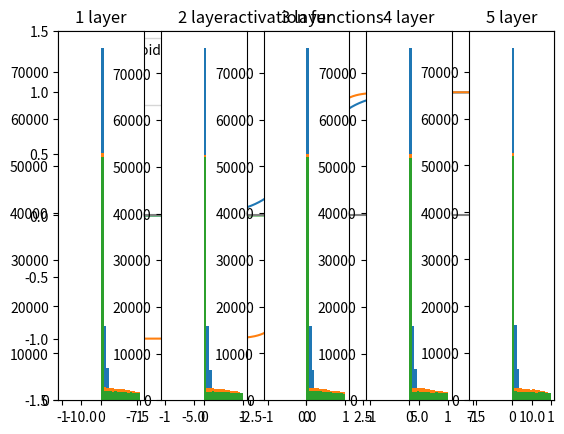

Source code (Python):
"""
가중치 초기값
    - 신경망의 파라미터인 가중치 행렬(W)을 처음에 어떻게 초기화를 하느냐에 따라서
      신경망의 학습 성능이 달라질 수 있다
"""
import numpy as np
import matplotlib.pyplot as plt


def sigmoid(x):
    return 1 / (1 + np.exp(-x))


def tanh(x):
    return np.tanh(x)


def relu(x):
    return np.maximum(x, 0)


if __name__ == '__main__':
    # 은닉층(hidden layer)에서 자주 사용하는 3가지 활성화 함수 그래프
    x = np.linspace(-10, 10, 1000)
    y_sig = sigmoid(x)
    y_tanh = tanh(x)
    y_relu = relu(x)

    plt.plot(x, y_sig, label='sigmoid')
    plt.plot(x, y_tanh, label='tanh')
    plt.plot(x, y_relu, label='relu')

    plt.axvline(color='gray')
    plt.axhline(color='gray')
    plt.ylim((-1.5, 1.5))
    plt.title('activation functions')
    plt.legend()
    plt.show()

    # 가상의 신경망에서 사용할 테스트 데이터(mini batch) 및 신경망 생성
    np.random.seed(108)
    x = np.random.randn(1000, 100)  # -> randn : 정규분포에 맞는 랜덤 넘버 생성
    # 보통 신경망의 데이터를 보낼 때 단위를 맞추기 위해 정규화를 하기 때문에 정규화된 test 데이터 생성

    node_num = 100  # 은닉층의 노드(뉴런) 개수
    hidden_layer = 5 # 은닉층의 개수
    activations = {} # 데이터가 은닉층을 지났을 때 출력되는 값을 저장

    # 은닉층에서 사용하는 가중치 행렬
    # w = np.random.randn((node_num, node_num))
    # a = x.dot(w)
    # z = sigmoid(a)
    # activations[0] = z

    # 위 코드를 5번 반복해야 하므로 for문을 사용해서 가중치 행렬 생성 및 신경망 통과
    # for i in range(hidden_layer):
    #     if i != 0:
    #         x = activations[i-1]
    #     w = np.random.randn(node_num, node_num)
    #     a = x.dot(w)
    #     z = sigmoid(a)
    #     activations[i] = z

    # for i in range(hidden_layer):
        # w = np.random.randn(node_num, node_num)                           -> N(0, 1)
        # w = np.random.randn(node_num, node_num) * 0.01                    -> N(0, 0.01)
        # w = np.random.randn(node_num, node_num) * np.sqrt(1/node_num)     -> N(0, sqrt(1/n)) -> sigma, tanh
        # w = np.random.randn(node_num, node_num) * np.sqrt(2/node_num)     -> N(0, sqrt(2/n)) -> relu
        # a = x.dot(w)
        # x = sigmoid(a)
        # x = tanh(a)
        # x = relu(a)
        # activations[i] = x

    # activations의 key(key 0 = 첫번째 은닉층)별로 값의 그래프 그리기
    # for key, z in activations.items():
    #     plt.subplot(1, len(activations), key+1)     # subplot(nrow, ncol, index)
    #     plt.title(f'{key+1} layer')
    #     plt.hist(z.flatten(), bins=30, range=(-1,1))
    # plt.show()

    weight_init_types = {'std 0.01': 0.01, 'Xavier': np.sqrt(1/node_num), 'He': np.sqrt(2/node_num)}
    input_data = np.random.randn(1000, 100)
    for key, val in weight_init_types.items():
        for i in range(hidden_layer):
            x = input_data
            w = np.random.randn(node_num, node_num) * val
            a = x.dot(w)
            # x= sigmoid(a)
            # x= tanh(a)
            x= relu(a)
            activations[i] = x
        for key, z in activations.items():
            plt.subplot(1, len(activations), key+1)
            plt.title(f'{key+1} layer')
            plt.hist(z.flatten(), bins=30, range=(-1,1))
        plt.show()

